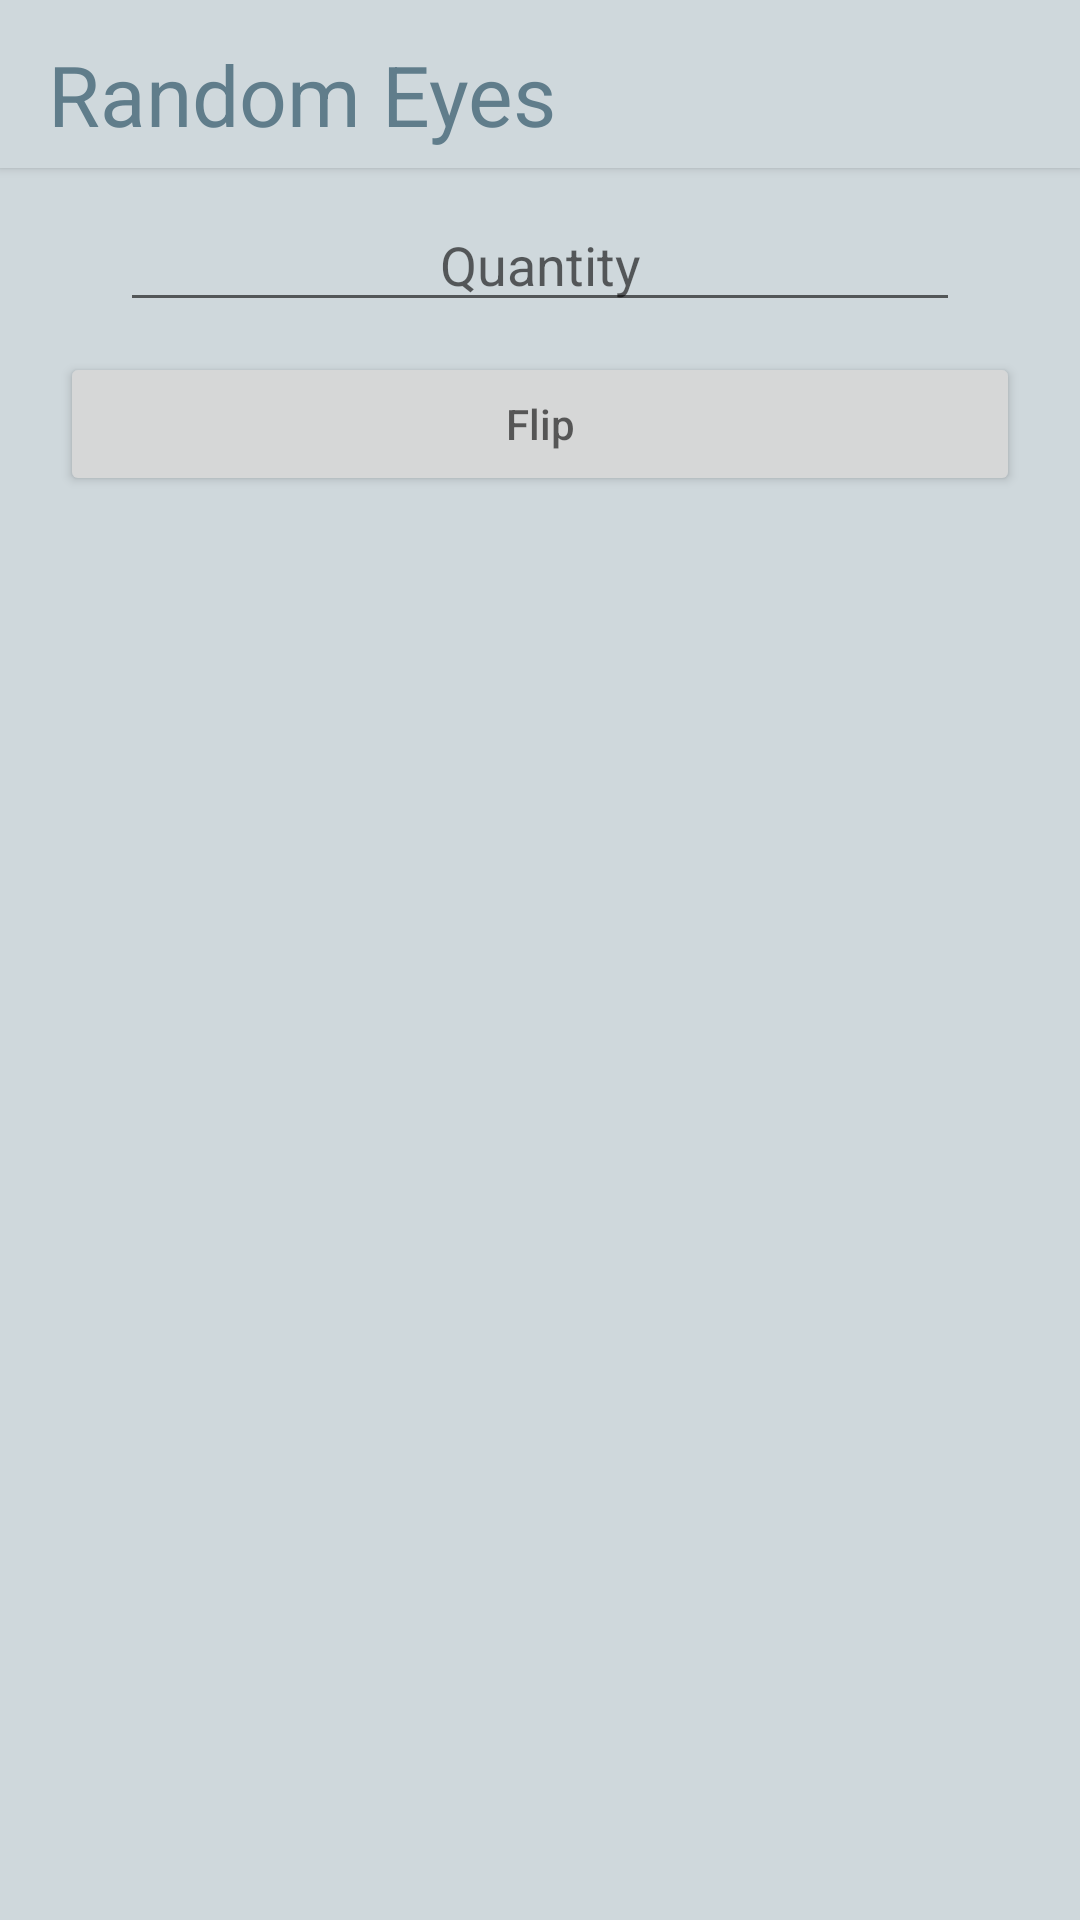

Produce the Android XML layout that renders to this screen, including the resource entries it uses.
<!-- AndroidManifest.xml: application theme AppTheme -->
<!-- res/layout/rcoins_activity.xml -->
<?xml version="1.0" encoding="utf-8"?>
<LinearLayout xmlns:android="http://schemas.android.com/apk/res/android"
    android:orientation="vertical"
    android:layout_width="match_parent"
    android:background="@color/toolbar_color"
    android:layout_height="match_parent">

    <include layout="@layout/toolbar" />

    <LinearLayout
        android:layout_width="fill_parent"
        android:layout_height="wrap_content"
        android:orientation="horizontal"
        android:weightSum="1">
        <EditText
            android:id="@+id/coins_quantity"
            android:inputType="number"
            android:gravity="center"
            android:layout_weight="1"
            android:layout_width="0dp"
            android:layout_height="wrap_content"
            android:layout_alignParentTop="true"
            android:layout_marginTop="10dp"
            android:layout_marginRight="40dp"
            android:layout_marginLeft="40dp"
            android:hint="@string/coins_quantity_input" />
    </LinearLayout>

    <LinearLayout
        android:layout_width="fill_parent"
        android:layout_height="wrap_content"
        android:orientation="horizontal"
        android:weightSum="1">
        
        <Button
            android:id="@+id/coins_button"
            android:gravity="center"
            android:layout_weight="1"
            android:layout_width="0dp"
            android:layout_height="wrap_content"
            android:layout_alignParentTop="true"
            android:layout_marginTop="10dp"
            android:layout_marginLeft="20dp"
            android:layout_marginRight="20dp"
            android:hint="@string/coins_button" />
    </LinearLayout>

    <ListView
        android:id="@+id/coins_list"
        android:layout_width="match_parent"
        android:layout_height="0dp"
        android:layout_weight="1"
        android:layout_marginTop="20dp" />

</LinearLayout>
<!-- res/layout/toolbar.xml (included above) -->
<?xml version="1.0" encoding="utf-8"?>
<android.support.v7.widget.Toolbar
    xmlns:android="http://schemas.android.com/apk/res/android"
    xmlns:app="http://schemas.android.com/apk/res-auto"
    android:layout_centerVertical="true"
    android:id="@+id/my_toolbar"
    android:layout_width="match_parent"
    android:layout_height="?attr/actionBarSize"
    android:background="@color/toolbar_color"
    android:elevation="2dp"
    android:theme="@style/ThemeOverlay.AppCompat.ActionBar"
    app:popupTheme="@style/ThemeOverlay.AppCompat.Light"
    android:orientation="horizontal">
    <RelativeLayout
        android:layout_width="fill_parent"
        android:layout_height="fill_parent">
        <TextView
            android:id="@+id/toolbar_title"
            android:layout_width="wrap_content"
            android:layout_height="wrap_content"
            android:text="@string/app_name"
            android:textColor = "@color/font_color2"
            android:layout_centerVertical="true"
            android:textSize="28sp"
            android:paddingTop="7dp"/>
        <ImageView
            android:id="@+id/toolbar_image_right"
            android:layout_width="wrap_content"
            android:layout_height="wrap_content"
            android:layout_centerVertical="true"
            android:layout_marginLeft="10dp"
            android:layout_toRightOf="@id/toolbar_title"
            android:src="@drawable/right_arrow"/>
    </RelativeLayout>
</android.support.v7.widget.Toolbar>
<!-- resources referenced by this layout -->
<resources>
  <color name="font_color2">#607D8B</color>
  <color name="toolbar_color">#CFD8DC</color>
  <string name="app_name">Random Eyes</string>
  <string name="coins_button">Flip</string>
  <string name="coins_quantity_input">Quantity</string>
  <style name="AppTheme" parent="Theme.AppCompat.Light.DarkActionBar">
          <item name="colorPrimary">@color/primary</item>
          <item name="colorPrimaryDark">@color/primaryDark</item>
          <item name="colorAccent">@color/colorAccent</item>
      </style>
  <color name="primary">#0D47A1</color>
  <color name="primaryDark">#202020</color>
  <color name="colorAccent">#0D47A1</color>
</resources>
